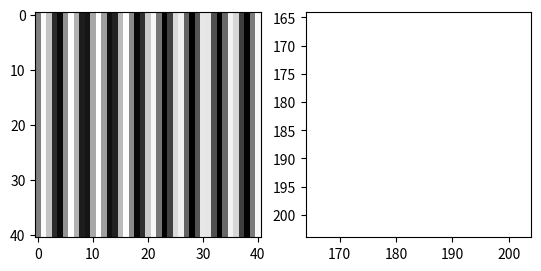
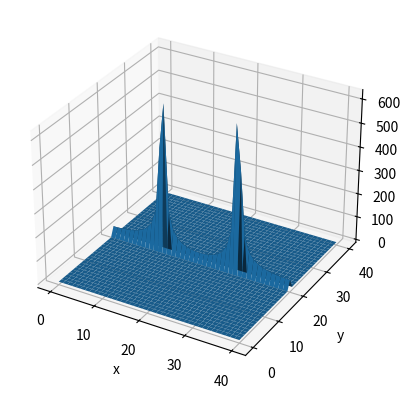

Here is the Python script that generated these plots, in order:
#!/usr/bin/env python3

import numpy as np
import matplotlib.pyplot as plt

x = np.linspace(0,41,41)
X, Y = np.meshgrid(x, x)
L = 5
w = 2*np.pi/L

print(f"L = {L}")
print(f"Omega = {w}, {w * (2*np.pi)}")

grating = np.sin(w * X)
plt.set_cmap("gray")
plt.subplot(121)
plt.imshow(grating)

ft = np.fft.ifftshift(grating)
ft = np.fft.fft2(ft)
ft = np.fft.fftshift(ft)
ft = abs(ft)

plt.subplot(122)
plt.imshow(ft)
plt.xlim([369//2 - 20, 369//2 + 20])  # Note, order is reversed for y
plt.ylim([369//2 + 20, 369//2 - 20])  # Note, order is reversed for y
print(f"{369//2 + 1}")
plt.show()

X = np.zeros_like(X)
Y = np.zeros_like(X)
Z = np.zeros_like(X)

for r in range(len(ft)):
    for c in range(len(ft[r])):
        X[r,c] = c
        Y[r,c] = r
        Z[r,c] = ft[r,c]

fig = plt.figure()
ax = plt.axes(projection='3d')
ax.plot_surface(X, Y, Z)
ax.set_xlabel('x')
ax.set_ylabel('y')
ax.set_zlabel('z')
plt.show()

# mask = np.argwhere((ft.real) != 0)
# ft = abs(ft)
# print(mask)
# for c in mask:
#     ar = ft[c]
#     print(f"{ar[0] - (369//2 + 1)}, {ar[1] - (369//2 + 1)}")


# from skimage.draw import rectangle, disk
# img = np.zeros((8, 10), dtype=np.uint8)
# start = (1, 4)
# extent = (2, 2)
# rr, cc = rectangle(start, extent=extent, shape=img.shape)
# img[rr, cc] = 11
# print(img)
# plt.imshow(img, cmap = 'binary_r')
# plt.show()
# shape = (4, 4)
# img = np.zeros(shape, dtype=np.uint8)
# rr, cc = disk((0, 0), 2, shape=shape)
# img[rr, cc] = 1
# img = np.zeros(shape, dtype=np.uint8)
# # Negative coordinates in rr and cc perform a wraparound
# rr, cc = disk((0, 0), 2, shape=None)
# img[rr, cc] = 1
# img = np.zeros((10, 10), dtype=np.uint8)
# rr, cc = disk((4, 4), 5)
# img[rr, cc] = 1





